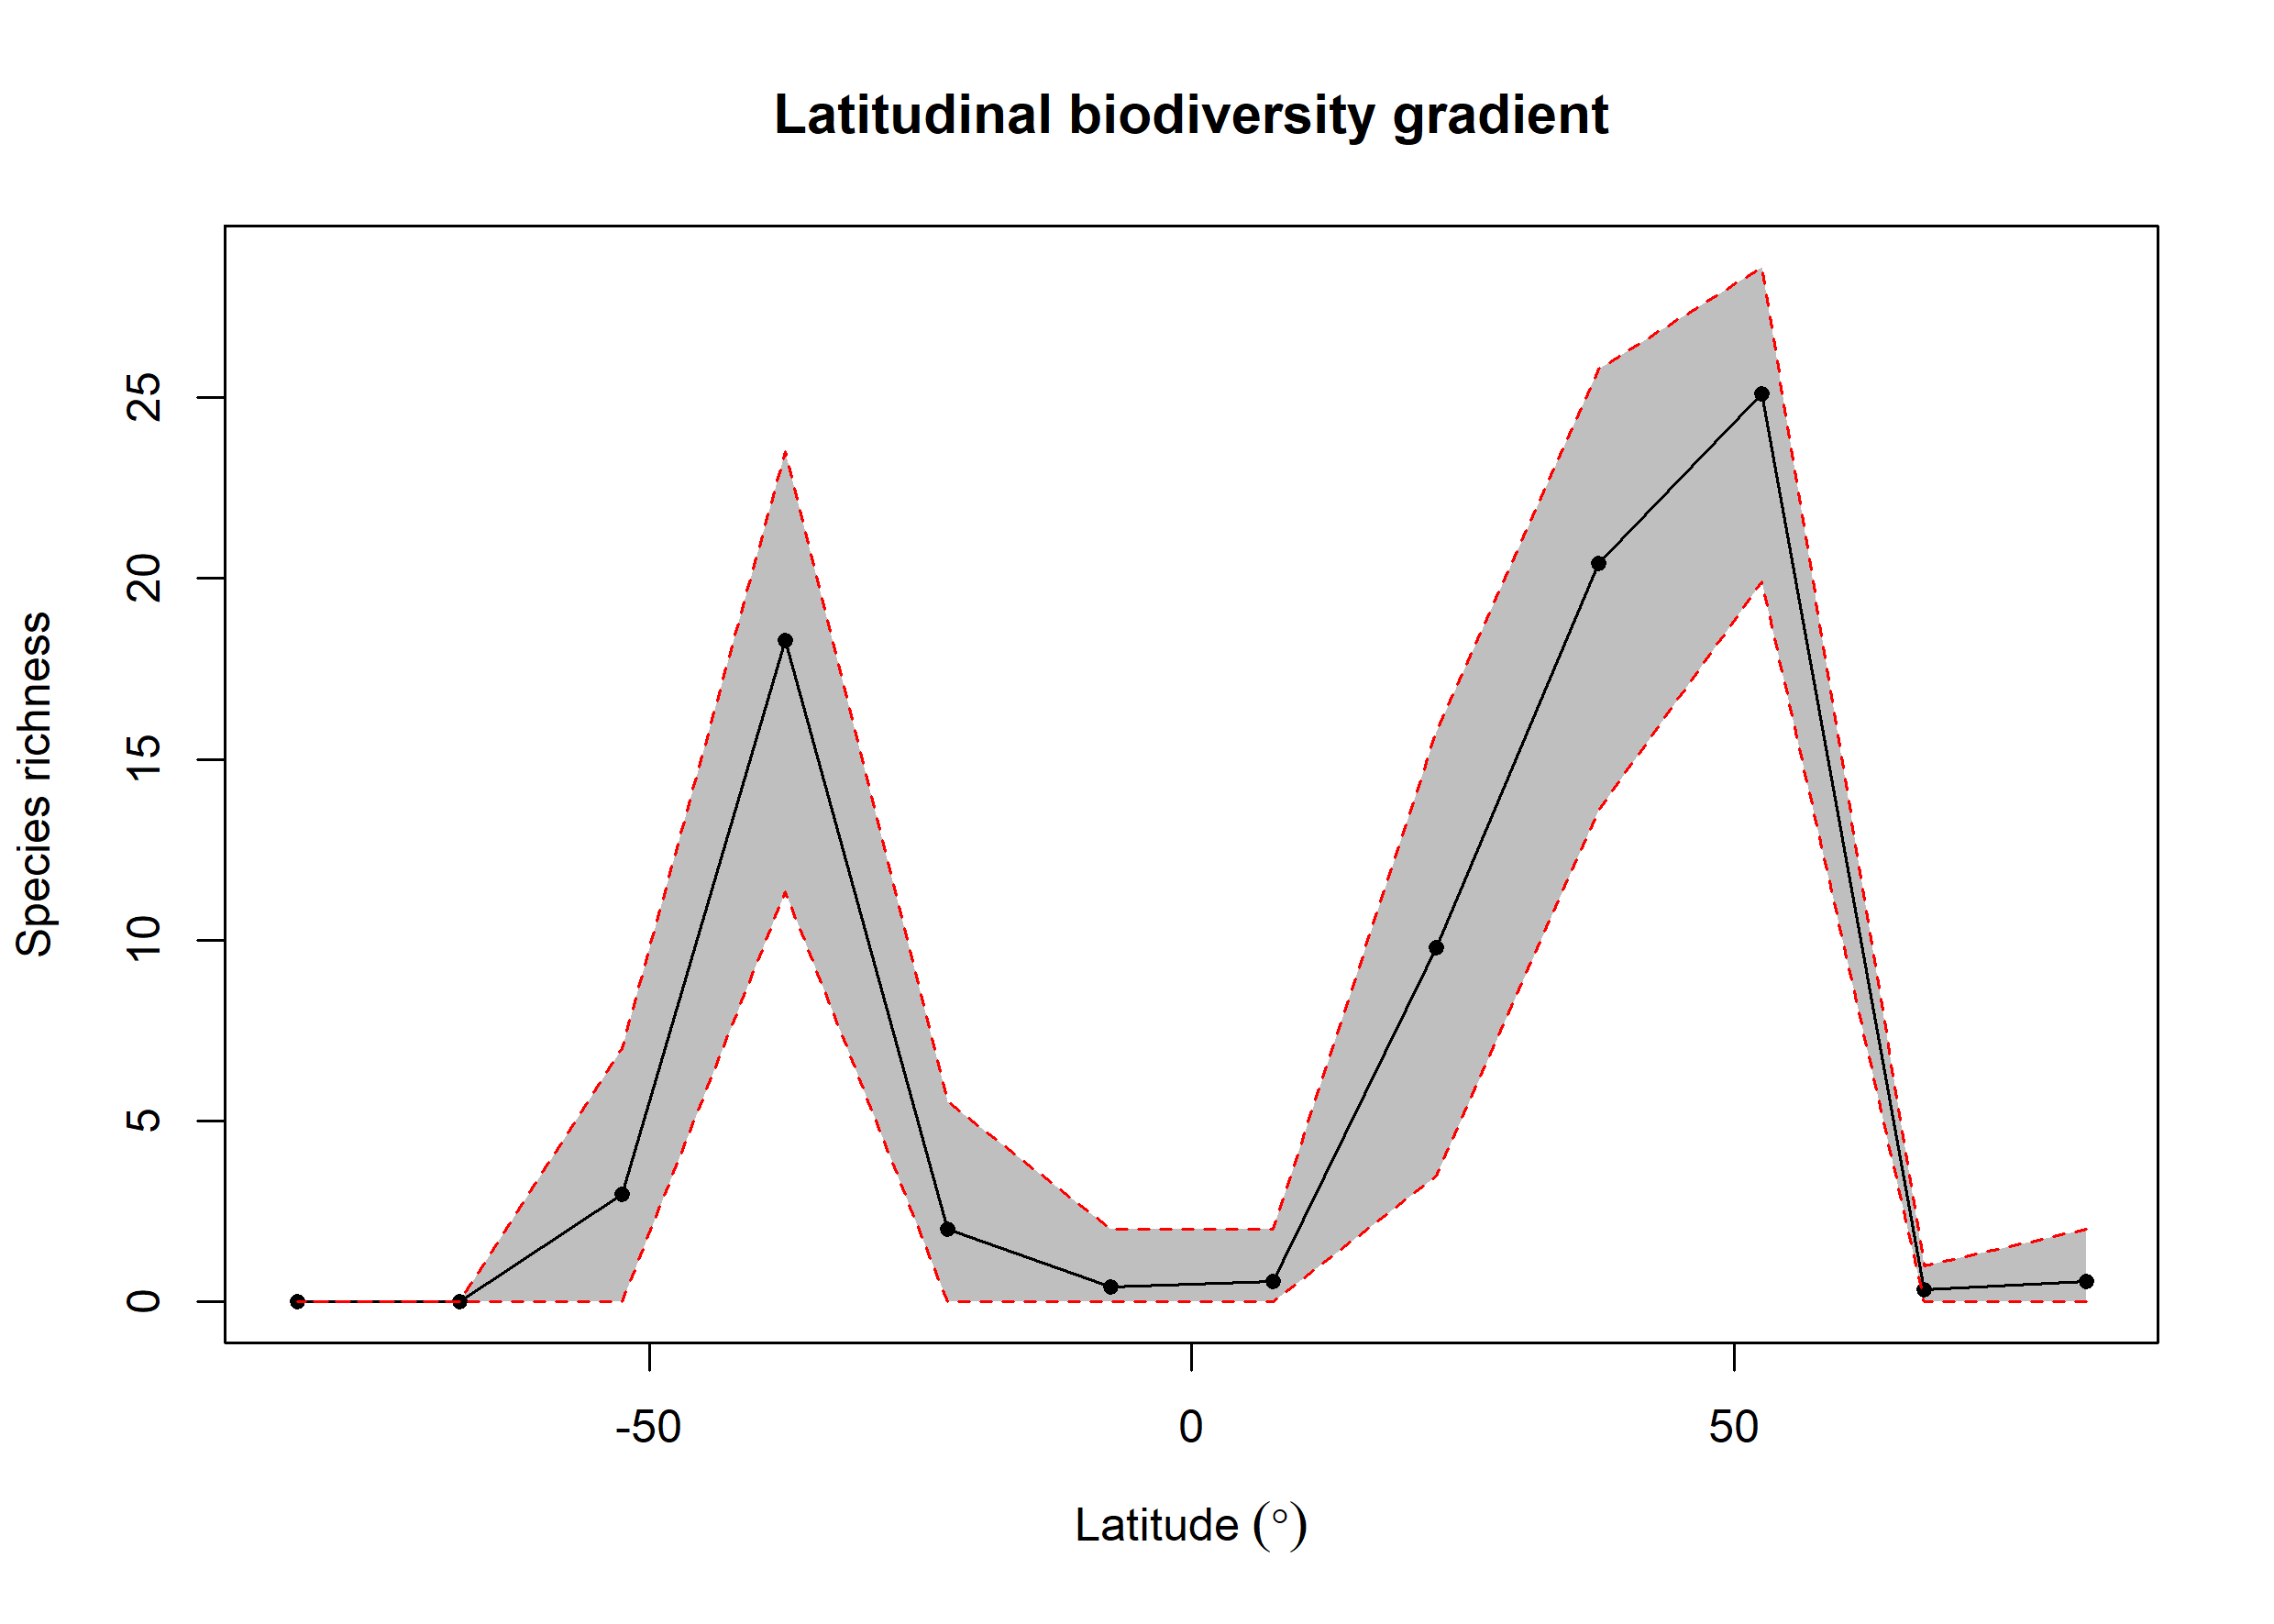

The table this chart was drawn from, first rows:
bin, max, min, mid, hemisphere, mean_richness, CI.Lower, CI.Upper
1, 90, 75, 82.5, N, 0.56, 0, 2
2, 75, 60, 67.5, N, 0.33, 0, 1
3, 60, 45, 52.5, N, 25.1, 19.91, 28.61
4, 45, 30, 37.5, N, 20.4, 13.59, 25.78
5, 30, 15, 22.5, N, 9.801, 3.475, 15.75
6, 15, 0, 7.5, N, 0.56, 0, 2
7, 0, -15, -7.5, S, 0.42, 0, 2
8, -15, -30, -22.5, S, 2, 0, 5.524
9, -30, -45, -37.5, S, 18.28, 11.34, 23.5
10, -45, -60, -52.5, S, 2.98, 0, 6.997
11, -60, -75, -67.5, S, NA, NA, NA
12, -75, -90, -82.5, S, 0.02, 0, 0
